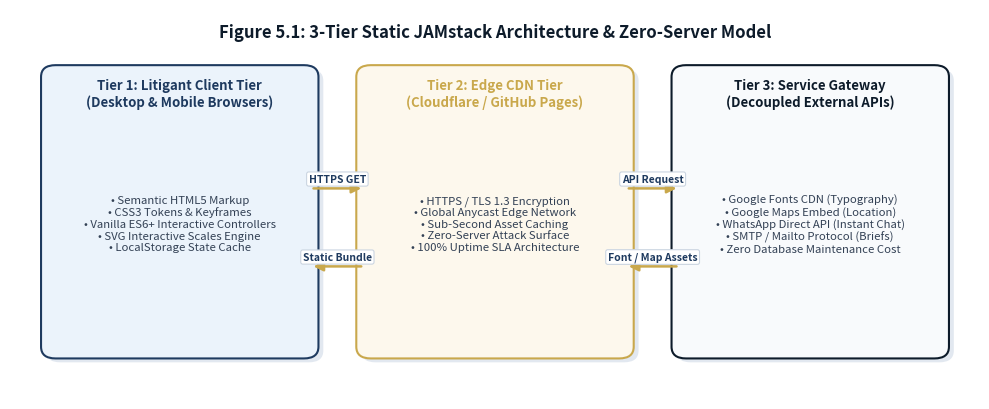
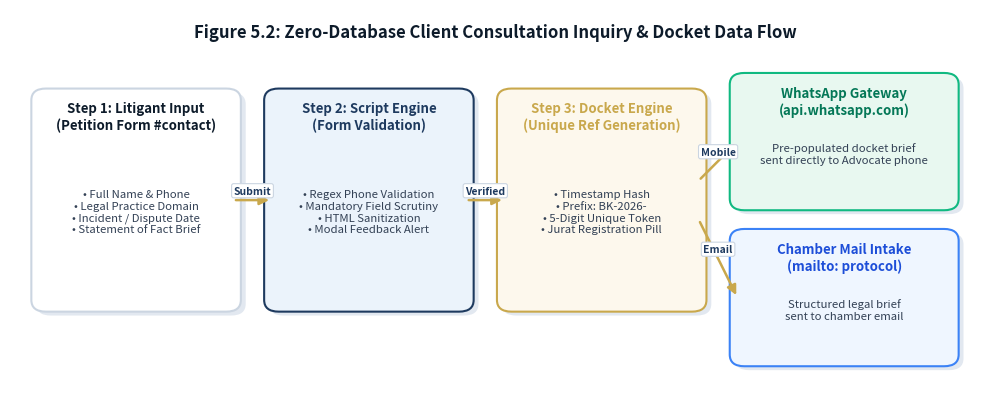
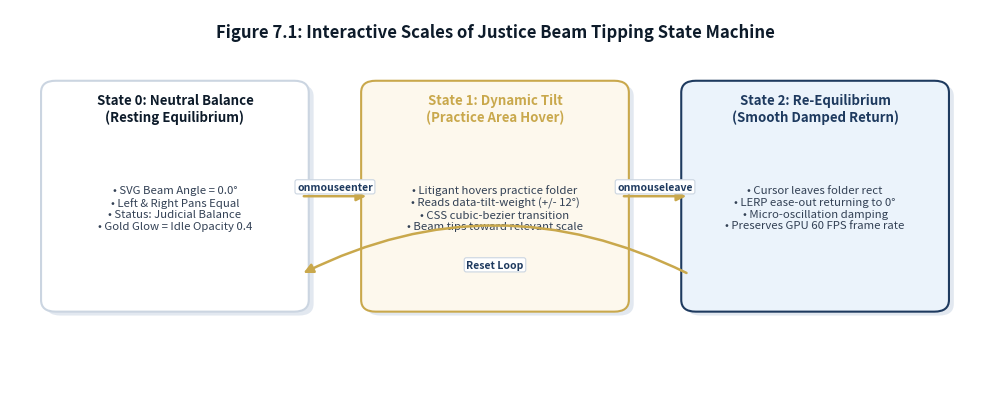
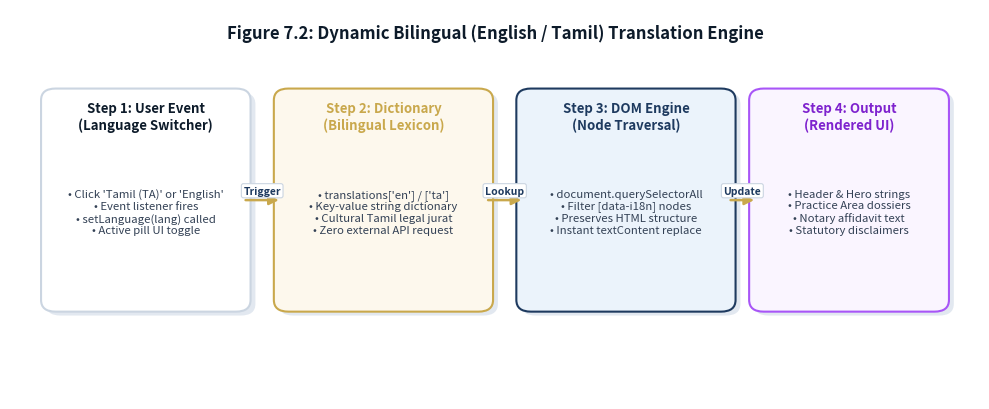
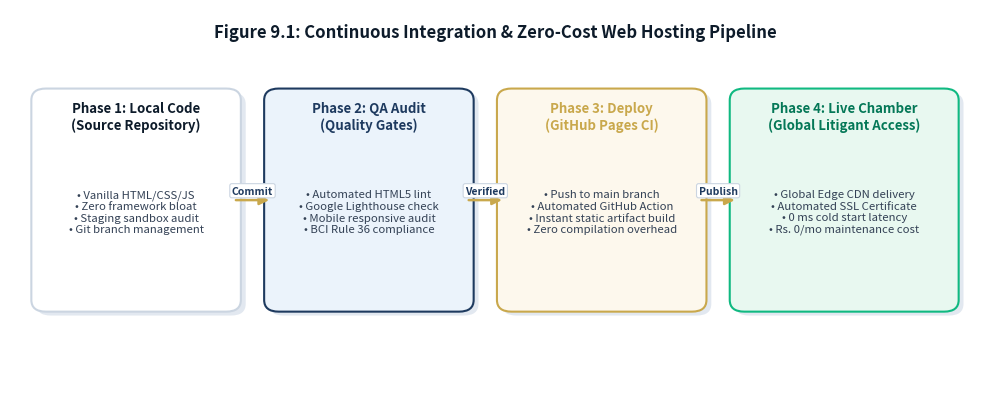

The matplotlib source for these figures, in order:
# -*- coding: utf-8 -*-
"""
generate_diagrams.py
Generates professional, high-resolution (300 DPI) architecture and data-flow diagrams
matching the project's color palette (Navy #0D1B2A, Blue #1E3A5F, Gold #C9A84C, Slate #475569).
"""

import os
import matplotlib
matplotlib.use('Agg')
import matplotlib.pyplot as plt
import matplotlib.patches as patches

fig_dir = r"d:\AVLANCE\Advocate\figures"
os.makedirs(fig_dir, exist_ok=True)

# Color Palette
NAVY = "#0D1B2A"
BLUE = "#1E3A5F"
LIGHT_BLUE = "#EBF3FB"
GOLD = "#C9A84C"
LIGHT_GOLD = "#FDF8ED"
SLATE = "#334155"
LIGHT_BG = "#F8FAFC"
BORDER_GRAY = "#CBD5E1"
WHITE = "#FFFFFF"

def draw_box(ax, x, y, w, h, text, title="", bg_color=WHITE, border_color=BORDER_GRAY, title_color=NAVY, text_color=SLATE, lw=1.5):
    # Shadow
    shadow = patches.FancyBboxPatch((x+0.05, y-0.05), w, h, boxstyle="round,pad=0.08,rounding_size=0.15",
                                    facecolor="#E2E8F0", edgecolor="none", zorder=1)
    ax.add_patch(shadow)
    # Main Box
    box = patches.FancyBboxPatch((x, y), w, h, boxstyle="round,pad=0.08,rounding_size=0.15",
                                facecolor=bg_color, edgecolor=border_color, linewidth=lw, zorder=2)
    ax.add_patch(box)
    if title:
        ax.text(x + w/2, y + h - 0.28, title, ha='center', va='center', fontsize=9.5, fontweight='bold', color=title_color, zorder=3)
    if text:
        ax.text(x + w/2, y + (h/2 if not title else (h/2 - 0.15)), text, ha='center', va='center', fontsize=8.2, color=text_color, zorder=3, multialignment='center')

def draw_arrow(ax, x1, y1, x2, y2, label="", color=GOLD, rad=0.0):
    connectionstyle = f"arc3,rad={rad}" if rad != 0.0 else "arc3"
    ax.annotate("", xy=(x2, y2), xytext=(x1, y1),
                arrowprops=dict(arrowstyle="-|>", color=color, lw=1.8, mutation_scale=14, connectionstyle=connectionstyle), zorder=4)
    if label:
        mx = (x1 + x2) / 2
        my = (y1 + y2) / 2 + 0.12
        ax.text(mx, my, label, ha='center', va='center', fontsize=7.5, fontweight='bold', color=BLUE,
                bbox=dict(boxstyle="round,pad=0.2", facecolor=WHITE, edgecolor=BORDER_GRAY, lw=0.8), zorder=5)

# ==============================================================================
# Diagram 1: Figure 5.1 - Static JAMstack 3-Tier Architecture
# ==============================================================================
def create_fig_5_1():
    fig, ax = plt.subplots(figsize=(10, 4.2), dpi=300)
    ax.set_xlim(0, 10)
    ax.set_ylim(0, 5)
    ax.axis('off')

    # Header Title
    ax.text(5, 4.7, "Figure 5.1: 3-Tier Static JAMstack Architecture & Zero-Server Model",
            ha='center', va='center', fontsize=12, fontweight='bold', color=NAVY)

    # Tier 1: Client Browser Tier
    draw_box(ax, 0.4, 0.6, 2.7, 3.6,
             "• Semantic HTML5 Markup\n• CSS3 Tokens & Keyframes\n• Vanilla ES6+ Interactive Controllers\n• SVG Interactive Scales Engine\n• LocalStorage State Cache",
             title="Tier 1: Litigant Client Tier\n(Desktop & Mobile Browsers)", bg_color=LIGHT_BLUE, border_color=BLUE, title_color=BLUE)

    # Tier 2: Edge CDN & Delivery Tier
    draw_box(ax, 3.65, 0.6, 2.7, 3.6,
             "• HTTPS / TLS 1.3 Encryption\n• Global Anycast Edge Network\n• Sub-Second Asset Caching\n• Zero-Server Attack Surface\n• 100% Uptime SLA Architecture",
             title="Tier 2: Edge CDN Tier\n(Cloudflare / GitHub Pages)", bg_color=LIGHT_GOLD, border_color=GOLD, title_color=GOLD)

    # Tier 3: Communication & API Tier
    draw_box(ax, 6.9, 0.6, 2.7, 3.6,
             "• Google Fonts CDN (Typography)\n• Google Maps Embed (Location)\n• WhatsApp Direct API (Instant Chat)\n• SMTP / Mailto Protocol (Briefs)\n• Zero Database Maintenance Cost",
             title="Tier 3: Service Gateway\n(Decoupled External APIs)", bg_color=LIGHT_BG, border_color=NAVY, title_color=NAVY)

    # Connecting Arrows
    draw_arrow(ax, 3.1, 2.7, 3.65, 2.7, label="HTTPS GET")
    draw_arrow(ax, 3.65, 1.7, 3.1, 1.7, label="Static Bundle")
    draw_arrow(ax, 6.35, 2.7, 6.9, 2.7, label="API Request")
    draw_arrow(ax, 6.9, 1.7, 6.35, 1.7, label="Font / Map Assets")

    plt.tight_layout()
    out_path = os.path.join(fig_dir, "fig_5_1_architecture.png")
    plt.savefig(out_path, bbox_inches='tight', dpi=300)
    plt.close()
    print("Saved:", out_path)

# ==============================================================================
# Diagram 2: Figure 5.2 - Zero-Database Client Inquiry Flow
# ==============================================================================
def create_fig_5_2():
    fig, ax = plt.subplots(figsize=(10, 4.2), dpi=300)
    ax.set_xlim(0, 10)
    ax.set_ylim(0, 5)
    ax.axis('off')

    ax.text(5, 4.7, "Figure 5.2: Zero-Database Client Consultation Inquiry & Docket Data Flow",
            ha='center', va='center', fontsize=12, fontweight='bold', color=NAVY)

    # Step 1: User Input
    draw_box(ax, 0.3, 1.2, 2.0, 2.7,
             "• Full Name & Phone\n• Legal Practice Domain\n• Incident / Dispute Date\n• Statement of Fact Brief",
             title="Step 1: Litigant Input\n(Petition Form #contact)", bg_color=WHITE, border_color=BORDER_GRAY)

    # Step 2: Client-side Validation
    draw_box(ax, 2.7, 1.2, 2.0, 2.7,
             "• Regex Phone Validation\n• Mandatory Field Scrutiny\n• HTML Sanitization\n• Modal Feedback Alert",
             title="Step 2: Script Engine\n(Form Validation)", bg_color=LIGHT_BLUE, border_color=BLUE, title_color=BLUE)

    # Step 3: Docket Generator
    draw_box(ax, 5.1, 1.2, 2.0, 2.7,
             "• Timestamp Hash\n• Prefix: BK-2026-\n• 5-Digit Unique Token\n• Jurat Registration Pill",
             title="Step 3: Docket Engine\n(Unique Ref Generation)", bg_color=LIGHT_GOLD, border_color=GOLD, title_color=GOLD)

    # Step 4: Direct Dispatch
    draw_box(ax, 7.5, 2.5, 2.2, 1.6,
             "Pre-populated docket brief\nsent directly to Advocate phone",
             title="WhatsApp Gateway\n(api.whatsapp.com)", bg_color="#E8F8F0", border_color="#10B981", title_color="#047857")

    draw_box(ax, 7.5, 0.5, 2.2, 1.6,
             "Structured legal brief\nsent to chamber email",
             title="Chamber Mail Intake\n(mailto: protocol)", bg_color="#EFF6FF", border_color="#3B82F6", title_color="#1D4ED8")

    # Arrows
    draw_arrow(ax, 2.3, 2.55, 2.7, 2.55, label="Submit")
    draw_arrow(ax, 4.7, 2.55, 5.1, 2.55, label="Verified")
    draw_arrow(ax, 7.1, 2.8, 7.5, 3.3, label="Mobile")
    draw_arrow(ax, 7.1, 2.3, 7.5, 1.3, label="Email")

    plt.tight_layout()
    out_path = os.path.join(fig_dir, "fig_5_2_data_flow.png")
    plt.savefig(out_path, bbox_inches='tight', dpi=300)
    plt.close()
    print("Saved:", out_path)

# ==============================================================================
# Diagram 3: Figure 7.1 - Interactive Scales of Justice State Machine
# ==============================================================================
def create_fig_7_1():
    fig, ax = plt.subplots(figsize=(10, 4.2), dpi=300)
    ax.set_xlim(0, 10)
    ax.set_ylim(0, 5)
    ax.axis('off')

    ax.text(5, 4.7, "Figure 7.1: Interactive Scales of Justice Beam Tipping State Machine",
            ha='center', va='center', fontsize=12, fontweight='bold', color=NAVY)

    # State 1: Equilibrium
    draw_box(ax, 0.4, 1.2, 2.6, 2.8,
             "• SVG Beam Angle = 0.0°\n• Left & Right Pans Equal\n• Status: Judicial Balance\n• Gold Glow = Idle Opacity 0.4",
             title="State 0: Neutral Balance\n(Resting Equilibrium)", bg_color=WHITE, border_color=BORDER_GRAY)

    # State 2: Mouse Enter / Tilt Trigger
    draw_box(ax, 3.7, 1.2, 2.6, 2.8,
             "• Litigant hovers practice folder\n• Reads data-tilt-weight (+/- 12°)\n• CSS cubic-bezier transition\n• Beam tips toward relevant scale",
             title="State 1: Dynamic Tilt\n(Practice Area Hover)", bg_color=LIGHT_GOLD, border_color=GOLD, title_color=GOLD)

    # State 3: Restore / Settling
    draw_box(ax, 7.0, 1.2, 2.6, 2.8,
             "• Cursor leaves folder rect\n• LERP ease-out returning to 0°\n• Micro-oscillation damping\n• Preserves GPU 60 FPS frame rate",
             title="State 2: Re-Equilibrium\n(Smooth Damped Return)", bg_color=LIGHT_BLUE, border_color=BLUE, title_color=BLUE)

    draw_arrow(ax, 3.0, 2.6, 3.7, 2.6, label="onmouseenter")
    draw_arrow(ax, 6.3, 2.6, 7.0, 2.6, label="onmouseleave")
    draw_arrow(ax, 7.0, 1.6, 3.0, 1.6, label="Reset Loop", rad=0.25)

    plt.tight_layout()
    out_path = os.path.join(fig_dir, "fig_7_1_scales_state.png")
    plt.savefig(out_path, bbox_inches='tight', dpi=300)
    plt.close()
    print("Saved:", out_path)

# ==============================================================================
# Diagram 4: Figure 7.2 - Dynamic Bilingual Translation Flow
# ==============================================================================
def create_fig_7_2():
    fig, ax = plt.subplots(figsize=(10, 4.2), dpi=300)
    ax.set_xlim(0, 10)
    ax.set_ylim(0, 5)
    ax.axis('off')

    ax.text(5, 4.7, "Figure 7.2: Dynamic Bilingual (English / Tamil) Translation Engine",
            ha='center', va='center', fontsize=12, fontweight='bold', color=NAVY)

    draw_box(ax, 0.4, 1.2, 2.0, 2.7,
             "• Click 'Tamil (TA)' or 'English'\n• Event listener fires\n• setLanguage(lang) called\n• Active pill UI toggle",
             title="Step 1: User Event\n(Language Switcher)", bg_color=WHITE, border_color=BORDER_GRAY)

    draw_box(ax, 2.8, 1.2, 2.1, 2.7,
             "• translations['en'] / ['ta']\n• Key-value string dictionary\n• Cultural Tamil legal jurat\n• Zero external API request",
             title="Step 2: Dictionary\n(Bilingual Lexicon)", bg_color=LIGHT_GOLD, border_color=GOLD, title_color=GOLD)

    draw_box(ax, 5.3, 1.2, 2.1, 2.7,
             "• document.querySelectorAll\n• Filter [data-i18n] nodes\n• Preserves HTML structure\n• Instant textContent replace",
             title="Step 3: DOM Engine\n(Node Traversal)", bg_color=LIGHT_BLUE, border_color=BLUE, title_color=BLUE)

    draw_box(ax, 7.7, 1.2, 1.9, 2.7,
             "• Header & Hero strings\n• Practice Area dossiers\n• Notary affidavit text\n• Statutory disclaimers",
             title="Step 4: Output\n(Rendered UI)", bg_color="#FAF5FF", border_color="#A855F7", title_color="#7E22CE")

    draw_arrow(ax, 2.4, 2.55, 2.8, 2.55, label="Trigger")
    draw_arrow(ax, 4.9, 2.55, 5.3, 2.55, label="Lookup")
    draw_arrow(ax, 7.4, 2.55, 7.7, 2.55, label="Update")

    plt.tight_layout()
    out_path = os.path.join(fig_dir, "fig_7_2_translation_flow.png")
    plt.savefig(out_path, bbox_inches='tight', dpi=300)
    plt.close()
    print("Saved:", out_path)

# ==============================================================================
# Diagram 5: Figure 9.1 - CI/CD & Zero-Cost Deployment Pipeline
# ==============================================================================
def create_fig_9_1():
    fig, ax = plt.subplots(figsize=(10, 4.2), dpi=300)
    ax.set_xlim(0, 10)
    ax.set_ylim(0, 5)
    ax.axis('off')

    ax.text(5, 4.7, "Figure 9.1: Continuous Integration & Zero-Cost Web Hosting Pipeline",
            ha='center', va='center', fontsize=12, fontweight='bold', color=NAVY)

    draw_box(ax, 0.3, 1.2, 2.0, 2.7,
             "• Vanilla HTML/CSS/JS\n• Zero framework bloat\n• Staging sandbox audit\n• Git branch management",
             title="Phase 1: Local Code\n(Source Repository)", bg_color=WHITE, border_color=BORDER_GRAY)

    draw_box(ax, 2.7, 1.2, 2.0, 2.7,
             "• Automated HTML5 lint\n• Google Lighthouse check\n• Mobile responsive audit\n• BCI Rule 36 compliance",
             title="Phase 2: QA Audit\n(Quality Gates)", bg_color=LIGHT_BLUE, border_color=BLUE, title_color=BLUE)

    draw_box(ax, 5.1, 1.2, 2.0, 2.7,
             "• Push to main branch\n• Automated GitHub Action\n• Instant static artifact build\n• Zero compilation overhead",
             title="Phase 3: Deploy\n(GitHub Pages CI)", bg_color=LIGHT_GOLD, border_color=GOLD, title_color=GOLD)

    draw_box(ax, 7.5, 1.2, 2.2, 2.7,
             "• Global Edge CDN delivery\n• Automated SSL Certificate\n• 0 ms cold start latency\n• Rs. 0/mo maintenance cost",
             title="Phase 4: Live Chamber\n(Global Litigant Access)", bg_color="#E8F8F0", border_color="#10B981", title_color="#047857")

    draw_arrow(ax, 2.3, 2.55, 2.7, 2.55, label="Commit")
    draw_arrow(ax, 4.7, 2.55, 5.1, 2.55, label="Verified")
    draw_arrow(ax, 7.1, 2.55, 7.5, 2.55, label="Publish")

    plt.tight_layout()
    out_path = os.path.join(fig_dir, "fig_9_1_deployment.png")
    plt.savefig(out_path, bbox_inches='tight', dpi=300)
    plt.close()
    print("Saved:", out_path)

if __name__ == "__main__":
    create_fig_5_1()
    create_fig_5_2()
    create_fig_7_1()
    create_fig_7_2()
    create_fig_9_1()
    print("All architecture diagrams successfully generated!")
